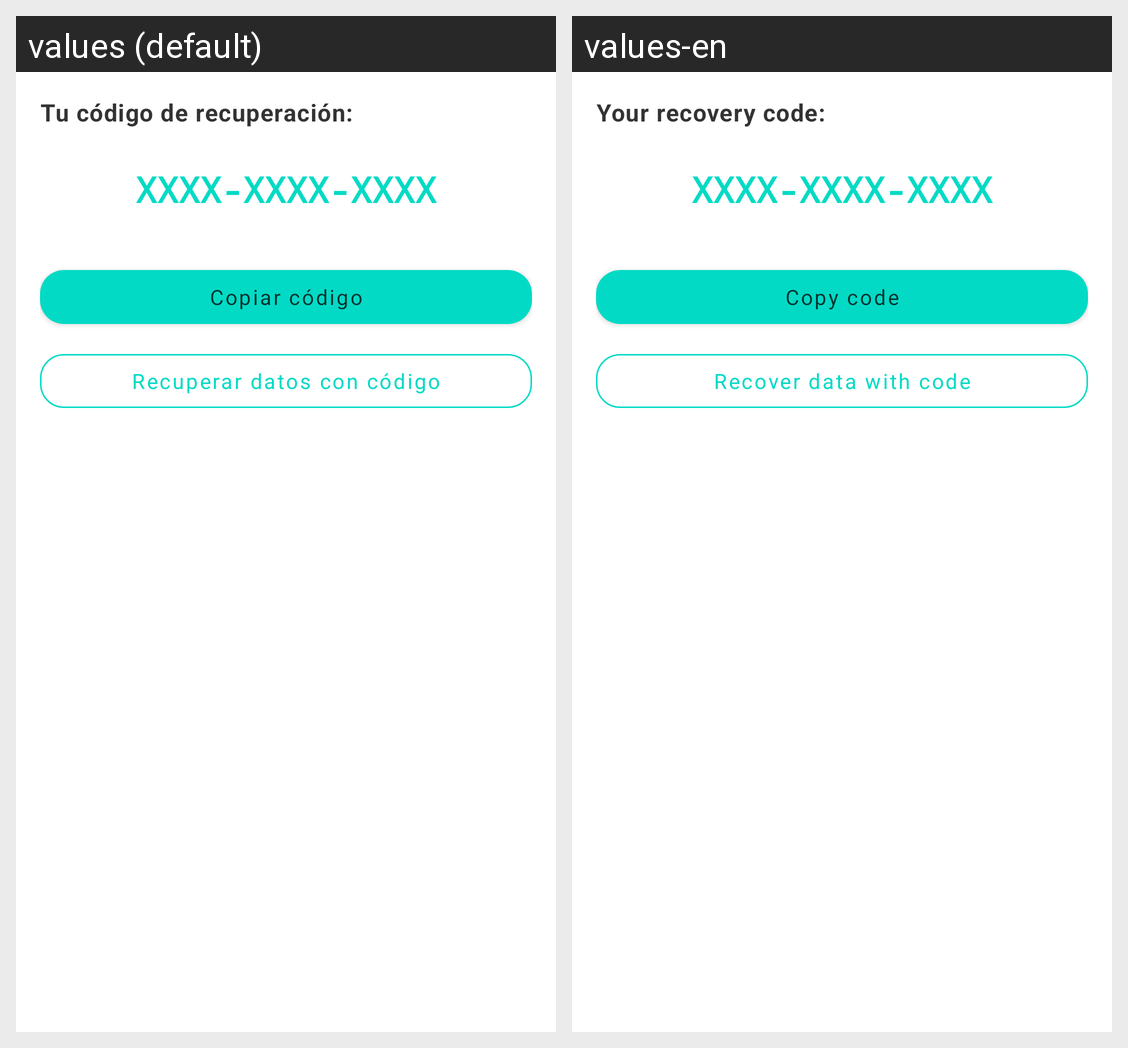

Translations of the strings shown on this Android screen, per locale in the grid:
Android screen res/layout/dialog_recovery_code.xml rendered under 2 locales, left to right: values (default), values-en. Device: Nexus 5 (rendered at 1080×1920; each locale shown at half size, 540×960, under a caption strip naming it); theme Theme.CareTemplate.
Strings drawn on this screen, with the default value and each locale's value (text and hints the layout hard-codes, and strings that could not be matched under every locale, appear in the picture but are not listed):

recovery_code_your_code
  values: Tu código de recuperación:
  values-en: Your recovery code:

recovery_code_format
  values: XXXX-XXXX-XXXX
  values-en: XXXX-XXXX-XXXX

button_copy_code
  values: Copiar código
  values-en: Copy code

button_recover_with_code
  values: Recuperar datos con código
  values-en: Recover data with code
